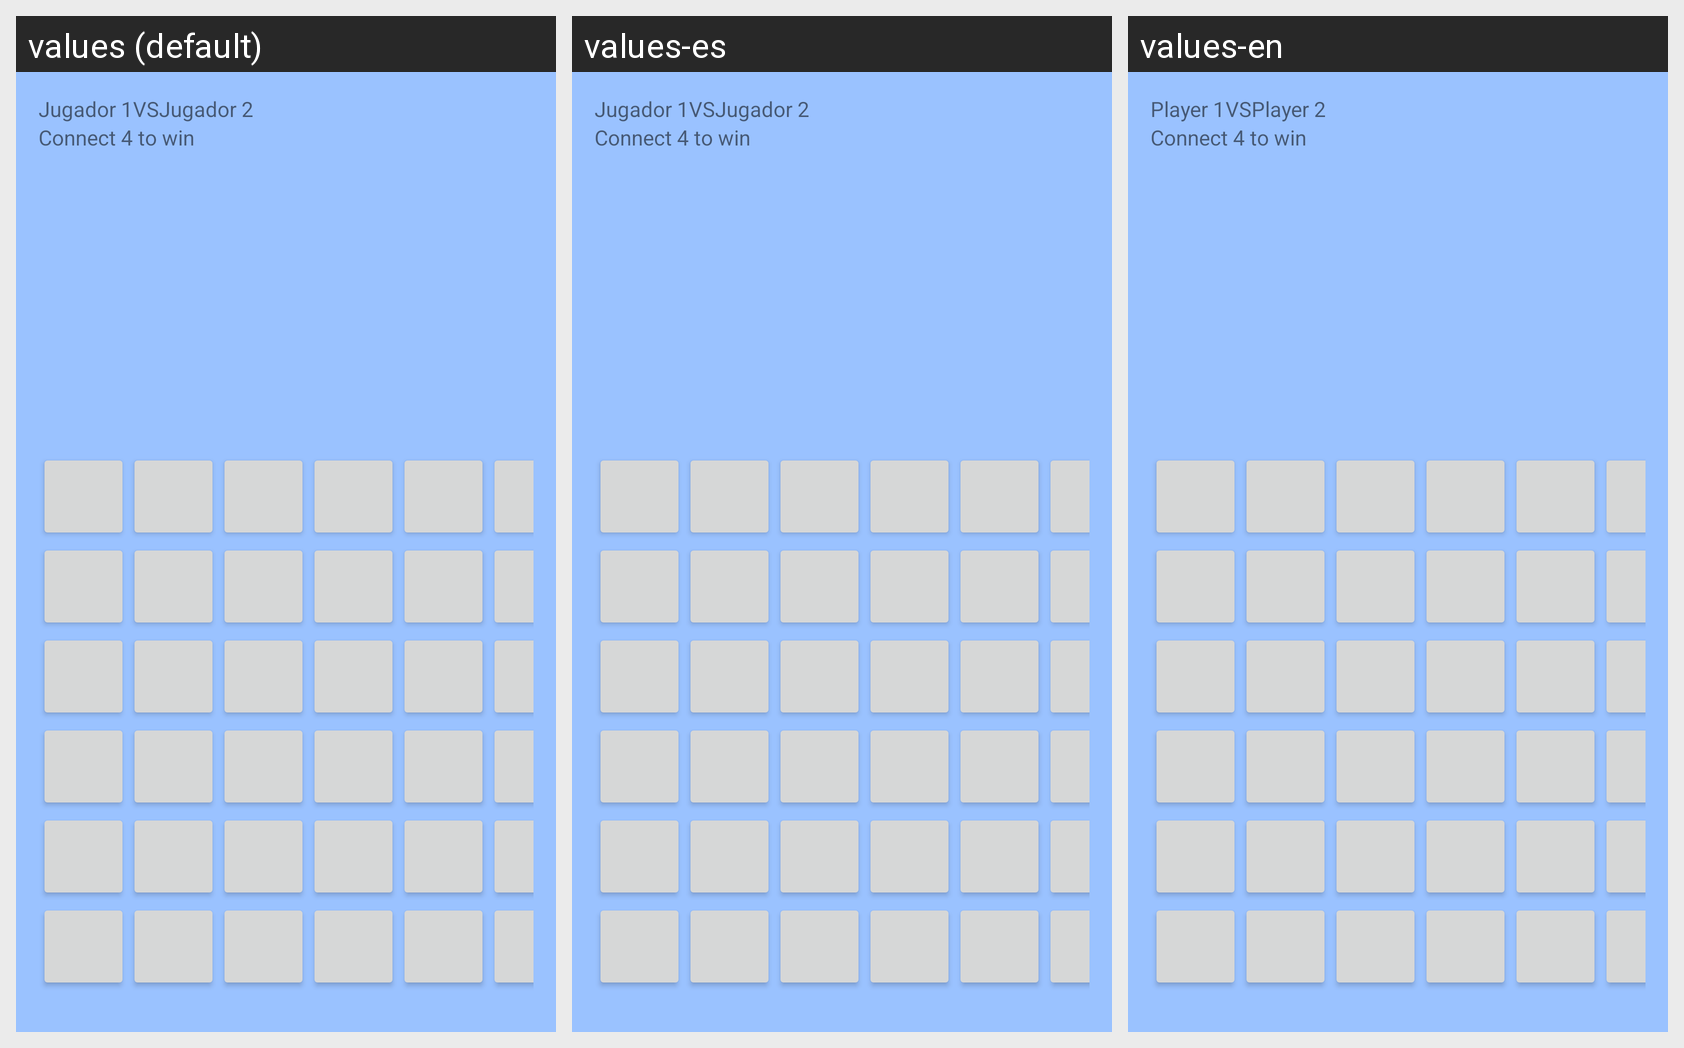

The same Android screen rendered under several of its app's locales, left to right. List the strings drawn on it with the default value and each locale's translation.
Android screen res/layout/activity_game66.xml rendered under 3 locales, left to right: values (default), values-es, values-en. Device: Nexus 5 (rendered at 1080×1920; each locale shown at half size, 540×960, under a caption strip naming it); theme Theme.Default.
Strings drawn on this screen, with the default value and each locale's value (text and hints the layout hard-codes, and strings that could not be matched under every locale, appear in the picture but are not listed):

player_1
  values: Jugador 1
  values-es: Jugador 1
  values-en: Player 1

vs
  values: VS
  values-es: VS
  values-en: VS

player_2
  values: Jugador 2
  values-es: Jugador 2
  values-en: Player 2
